Run: headless pygame with SDL's dummy video driver; simulated clock (each Clock.tick advances the game by its frame time, no real sleeping); random seed 0; keys injected as events and as key.get_pressed() state; mouse plan: one left click at the window centre at the start of phase 2, then a move to the lower-right quarter at the start of phase 3.
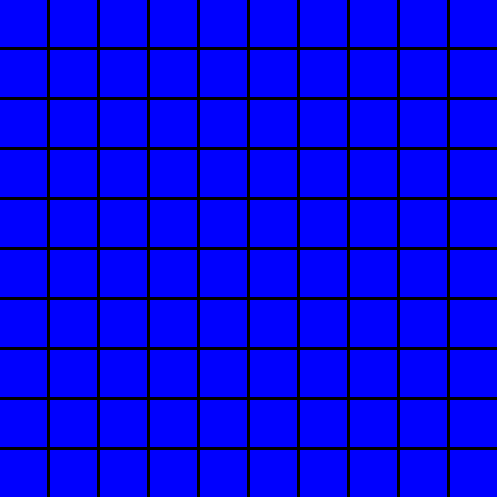
Frame 1 of 4 · flips 1–60 · no input
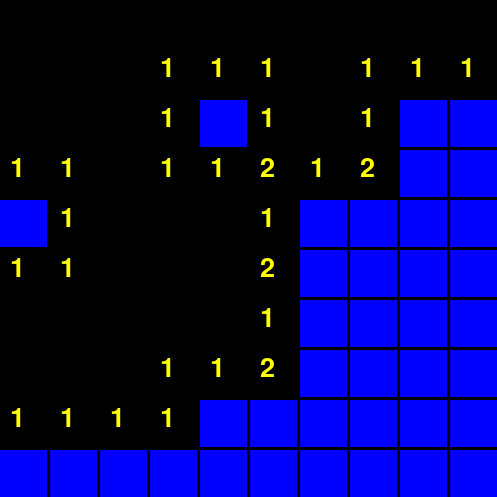
Frame 2 of 4 · flips 61–180 · clicked the window centre · tapped SPACE, RETURN · held RIGHT (→), D
Frame 3 of 4 · flips 181–300 · moved the mouse to the lower-right quarter · held DOWN (↓), S · screen unchanged from frame 2, image omitted
Frame 4 of 4 · flips 301–420 · held LEFT (←), A, UP (↑), W · screen unchanged from frame 3, image omitted

The pygame program that drew these frames:

import random
import math
import pygame
import sys
	
BLUE = (0,0,255)
WHITE = (255,255,255)
BLACK = (0,0,0)
RED = (255,0,0)
YELLOW = (255,255,0)

def createBoard(dim):
	board = []
	for i in range(dim):
		row = []
		for j in range(dim):
			row.append("")
		board.append(row)
	return board

def printBrett(brett):
	for i in range(len(brett)+1):
		print(i, end = " ")
	print("\n--------------")
	for i, rad in enumerate(brett):
		print(i+1, end = "|")
		for square in rad:
			if square == "":
				print("☐",end = "")
			print(square, end = " ")
		print("\n")

def plantBombs(bombs, board, dim):
	for i in range(len(board)):
		for j in range(len(board)):
			board[i][j] = " "
	bombNr = 0
	while bombNr < bombs:
		col = random.randrange(len(board))
		rad = random.randrange(len(board[0]))
		if board[col][rad] == "X":
			continue
		else:
			board[col][rad] = "X"
			bombNr += 1
	for i, rad in enumerate(board):
		for j, square in enumerate(rad):
			if square == "X":
				continue
			num = 0
			for x in range(3):
				for y in range(3):
					try:
						board[i+x-1][j+y-1]
					except:
						pass
					else:
						if (i+x-1) < 0 or (j+y-1) < 0:
							continue
						else:
							if board[i+x-1][j+y-1] == "X":
								num += 1
			if not num == 0:
				board[i][j] = num

def validInp(inp,dim,brett):
	x = int(inp[0]) - 1
	y = int(inp[1]) - 1
	if not brett[x][y] == "":
		print("invalid input, square is open")
		return False
	return (x, y)

def isOver(x,y,bo,refBo):

	if refBo[x][y] == "X":
		return (False,False)
	for i, rad in enumerate(bo):
		for j, square in enumerate(rad):
			if bo[i][j] == "" and refBo[i][j] != "X":
				return (True,True)
	return (False,True)

def updateBoard(x,y,bo,refBo):
	if bo[x][y] != "" or refBo[x][y] == "X": 
		return None
	if isinstance(refBo[x][y], int):
		bo[x][y] = refBo[x][y]
		return None
	else:
		bo[x][y] = refBo[x][y]
		for k in range(3):
			for l in range(3):
				try:
					bo[x+k-1][y+l-1]
				except:
					pass
				else:
					if (x+k-1) < 0 or (y+l-1) < 0:
						continue
					else:
						updateBoard((x+k-1),(y+l-1),bo,refBo)

def drawBrett(board):
	for c in range(dim):
		for r in range(dim):
			pygame.draw.rect(screen, BLUE, (c * SQUARESIZE, r * SQUARESIZE, SQUARESIZE-3,SQUARESIZE-3))
	for c in range(dim):
		for r in range(dim):
			if board[c][r] == " ":
				pygame.draw.rect(screen, BLACK, (c*SQUARESIZE, r*SQUARESIZE, SQUARESIZE,SQUARESIZE))
			elif isinstance(board[c][r],int):
				pygame.draw.rect(screen, BLACK, (c * SQUARESIZE, r * SQUARESIZE, SQUARESIZE-3,SQUARESIZE-3))
				label = myfont.render(f"{board[c][r]}", 1, YELLOW)
				screen.blit(label, (5 + (c*SQUARESIZE)+(SQUARESIZE/2) - (fontSize/2),r*SQUARESIZE+SQUARESIZE/2 - fontSize/2))
			elif board[c][r] == "X":
				pygame.draw.circle(screen, RED, (int(c * SQUARESIZE + SQUARESIZE / 2), int(r * SQUARESIZE+ SQUARESIZE / 2,)), RADIUS)
			
	pygame.display.update()

dim = 10
bombs = 10

if bombs > dim**2:
	print("cant have more bombs than squares")
	sys.exit()
				
brett = createBoard(dim)
refBrett = createBoard(dim)
plantBombs(bombs, refBrett, dim)

pygame.init()

SQUARESIZE = 50
width = (dim * SQUARESIZE) - 3
height = (dim * SQUARESIZE) - 3
size = (width,height)

RADIUS = int(SQUARESIZE/2 - 5)

screen = pygame.display.set_mode(size)

fontSize = 40
myfont = pygame.font.SysFont("monospace", fontSize)

game = True
while game:
	drawBrett(brett)
	for event in pygame.event.get():
		if event.type == pygame.QUIT:
			sys.exit()

		if event.type == pygame.MOUSEBUTTONDOWN:	
			posX = event.pos[0]
			posY = event.pos[1]
			col = int(posX//SQUARESIZE)
			rad = int(posY//SQUARESIZE)
		
			x, y = col, rad
			updateBoard(x,y,brett,refBrett)

			game, win = isOver(x,y,brett, refBrett)

	if not game:
		drawBrett(refBrett)
		if win:
			label = myfont.render("You win!", 1, WHITE)
		else:
			label = myfont.render("Game over!", 1, WHITE)
		screen.blit(label, (10,10))
		pygame.display.update()
		pygame.time.wait(3000)
		break
